Labelled photos from "processed", an image-classification folder in who-karthik/SEED2MARKET. The possible labels are: background or unknown, corn common rust, corn healthy, pepper bell bacterial spot, pepper bell healthy, potato early blight, potato late blight, potato healthy, tomato early blight, tomato late blight, tomato yellow leaf curl virus, tomato healthy.

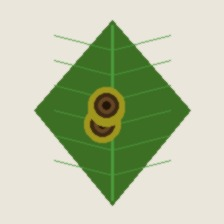
Label: tomato early blight

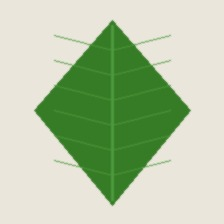
Label: potato healthy

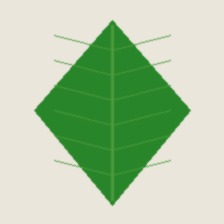
Label: tomato healthy

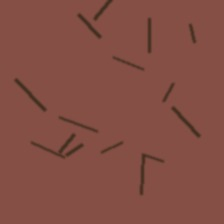
Label: background or unknown

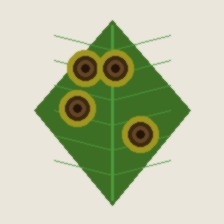
Label: potato early blight

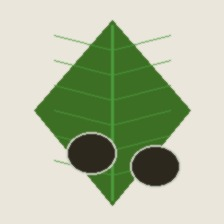
Label: potato late blight
